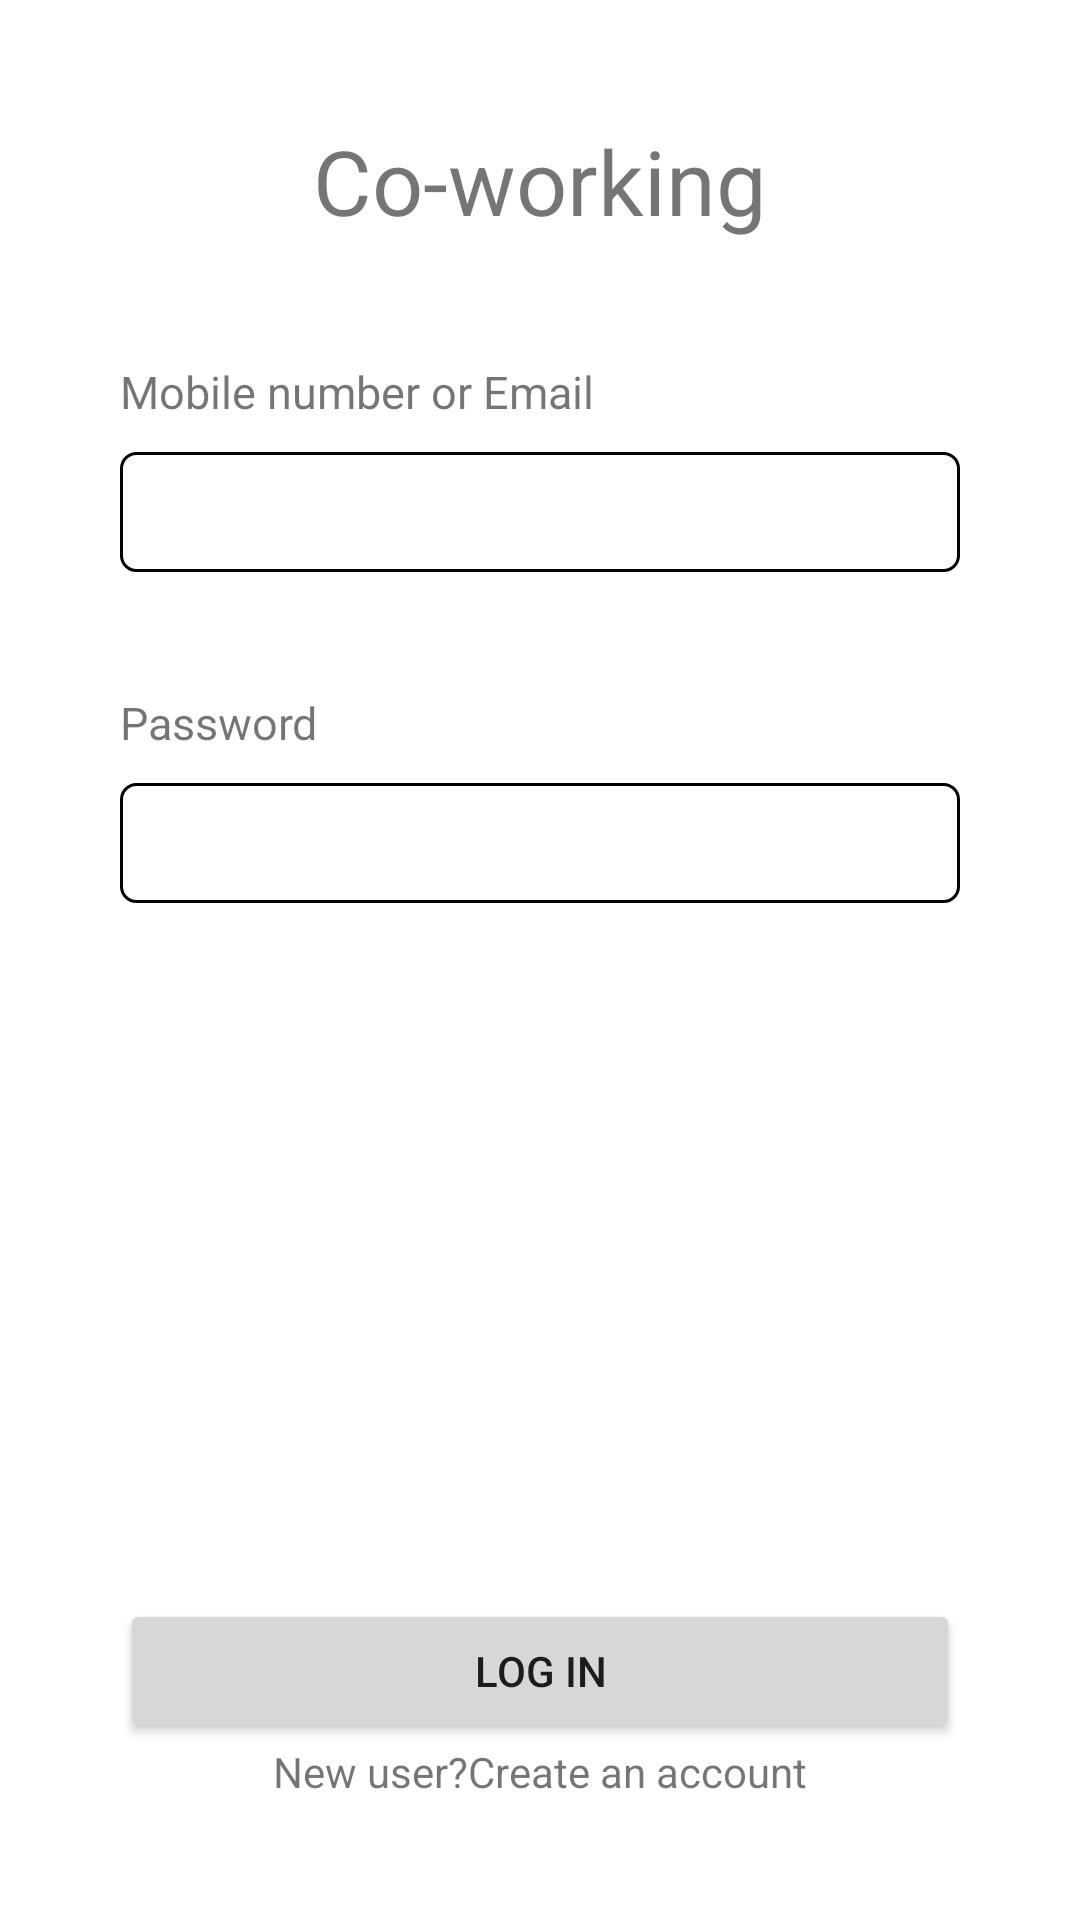

Android layout source for this screen:
<!-- AndroidManifest.xml: application theme Theme.CoWorkingApp -->
<!-- res/layout/activity_user_login.xml -->
<?xml version="1.0" encoding="utf-8"?>
<LinearLayout
    xmlns:android="http://schemas.android.com/apk/res/android"
    xmlns:app="http://schemas.android.com/apk/res-auto"
    xmlns:tools="http://schemas.android.com/tools"
    android:layout_width="match_parent"
    android:layout_height="match_parent"
    android:orientation="vertical"
    android:padding="40dp">
    <ImageView
        android:layout_width="match_parent"
        android:layout_height="wrap_content"
        android:src="@drawable/icon_df"/>

    <TextView
        android:layout_width="match_parent"
        android:layout_height="wrap_content"
        android:text="@string/lblCoworking"
        android:gravity="center"
        android:textSize="30dp"/>

    <TextView
        android:layout_width="match_parent"
        android:layout_height="wrap_content"
        android:text="@string/lblMobileNoOrEmail"
        android:layout_marginTop="40dp"
        android:textSize="15dp"/>

    <EditText
        android:id="@+id/editTextMobileOrEmail"
        android:layout_width="match_parent"
        android:layout_height="40dp"
        android:layout_marginTop="10dp"
        android:padding="10dp"
        android:background="@drawable/background_ed"/>

    <TextView
        android:layout_width="match_parent"
        android:layout_height="wrap_content"
        android:text="@string/lblPassword"
        android:layout_marginTop="40dp"
        android:textSize="15dp"/>

    <EditText
        android:id="@+id/editPassword"
        android:layout_width="match_parent"
        android:layout_height="40dp"
        android:layout_marginTop="10dp"
        android:inputType="numberPassword"
        android:padding="10dp"
        android:background="@drawable/background_ed"/>

    <LinearLayout
        android:layout_width="match_parent"
        android:layout_height="match_parent"
        android:gravity="bottom"
        android:orientation="vertical">

        <Button
            android:id="@+id/btnLoginAccount"
            android:layout_width="match_parent"
            android:layout_height="wrap_content"
            android:text="@string/lblLogIn"
            android:layout_gravity="bottom"/>

        <LinearLayout
            android:layout_width="match_parent"
            android:layout_height="wrap_content"
            android:orientation="horizontal"
            android:gravity="center">
            <TextView
                android:layout_width="wrap_content"
                android:layout_height="wrap_content"
                android:text="@string/lblNewUser"/>
            <TextView
                android:layout_width="wrap_content"
                android:layout_height="wrap_content"
                android:text="@string/lblCreateAnAccount"
                android:linksClickable="true"/>
        </LinearLayout>

    </LinearLayout>

</LinearLayout>
<!-- resources referenced by this layout -->
<resources>
  <!-- drawable background_ed (drawable) -->
  <?xml version="1.0" encoding="UTF-8"?>
  <shape xmlns:android="http://schemas.android.com/apk/res/android"
      android:shape="rectangle">
      <solid android:color="#FFFFFF" />
  
      <stroke android:color="#000000"
          android:width="1dp"></stroke>
  
      <corners android:radius="5dp" />
  </shape>
  <string name="lblCoworking">Co-working</string>
  <string name="lblCreateAnAccount">Create an account</string>
  <string name="lblLogIn">Log In</string>
  <string name="lblMobileNoOrEmail">Mobile number or Email</string>
  <string name="lblNewUser">New user?</string>
  <string name="lblPassword">Password</string>
  <style name="Theme.CoWorkingApp" parent="Theme.MaterialComponents.DayNight.DarkActionBar">
          
          <item name="colorPrimary">@color/purple_500</item>
          <item name="colorPrimaryVariant">@color/purple_700</item>
          <item name="colorOnPrimary">@color/white</item>
          
          <item name="colorSecondary">@color/teal_200</item>
          <item name="colorSecondaryVariant">@color/teal_700</item>
          <item name="colorOnSecondary">@color/black</item>
          
          <item name="android:statusBarColor" tools:targetApi="l">?attr/colorPrimaryVariant</item>
          
      </style>
  <!-- not gathered from this repository: default colours our renderer supplied (Android Studio template values) -->
  <color name="purple_500">#FF6200EE</color>
  <color name="purple_700">#FF3700B3</color>
  <color name="teal_200">#FF03DAC5</color>
  <color name="teal_700">#FF018786</color>
  <color name="black">#FF000000</color>
  <color name="white">#FFFFFFFF</color>
</resources>
